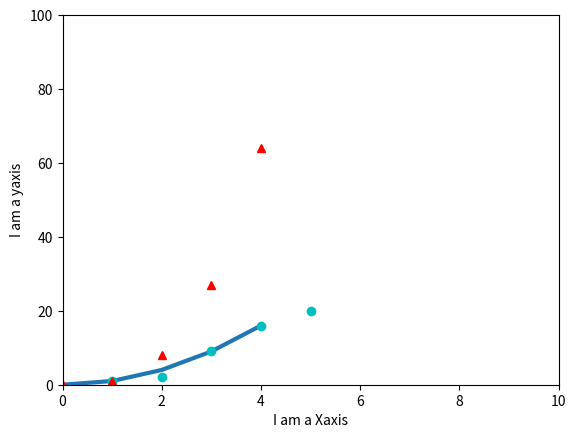

This chart was generated by the following Python code:

# coding: utf-8

# In[ ]:


#https://matplotlib.org/users/pyplot_tutorial.html


# In[16]:


from matplotlib import pyplot as plt
plt.plot([0,1,2,3,4],[0,1,4,9,16],linewidth=3.0)
plt.show()


# In[10]:


import matplotlib.pyplot as plt
plt.xlabel('I am a Xaxis')
plt.ylabel('I am a yaxis')
plt.plot([1,2,3,4,5],[1,2,9,16,20],'co')
plt.axis([0, 6, 0, 25])
plt.show()


# In[6]:


import numpy as np
help(np.arange)
np.arange(2,10,step=2)
np.arange(2,10)
type(np.arange(0,10,3))


# In[14]:


from matplotlib import pyplot
pyplot.plot([0,1,2,3,4],[0,1,8,27,64],'r^')
pyplot.axis([0,10,0,100])
pyplot.show()


# In[9]:


import numpy
print(numpy.ndarray.__doc__)
help(numpy.ndarray)

